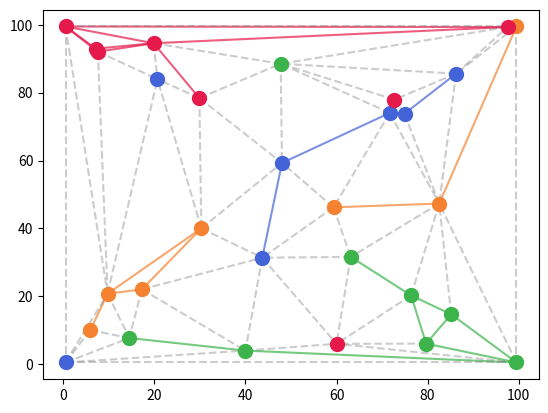

This chart was generated by the following Python code:
"""Try to construct graph of connected player units using delaunay triangulation
"""
import numpy as np
from scipy.spatial import Delaunay
import matplotlib.pyplot as plt
from typing import Tuple
import random


class Unit:
    def __init__(self, player: int, pos: Tuple):
        """The unit of each player. New unit spawns every N days. Can be moved in any direction by 1 km"""
        assert 0 <= player < 4

        self.player = int(player)
        self.pos = pos
        self.status = 1  # 1 = alive, 0 = dead


def delaunay2edges(tri_simplices):
    """Convert the delaunay tris to unique edges
    Args:
        simplices: Triangles. The .simplices param of the triangulation object from scipy.
    Ref:
        https://stackoverflow.com/questions/69512972/how-to-generate-edge-index-after-delaunay-triangulation
    """

    def less_first(a, b):
        return [a, b] if a < b else [b, a]

    list_of_edges = []

    for triangle in tri_simplices:
        for e1, e2 in [[0, 1], [1, 2], [2, 0]]:  # for all edges of triangle
            list_of_edges.append(less_first(triangle[e1], triangle[e2]))  # always lesser index first

    array_of_edges = np.unique(list_of_edges, axis=0)  # remove duplicates
    return array_of_edges


def hex_to_rgb(col: str = "#ffffff"):
    return tuple(int(col.lstrip('#')[i:i + 2], 16) for i in (0, 2, 4))


def compute_triangle_circumcenters(xy_pts, tri_arr):
    """
    Compute the centers of the circumscribing circle of each triangle in a triangulation.
    Args:
        xy_pts : np.array, points array of shape (n, 2)
        tri_arr :  np.array, triangles array of shape (m, 3), each row is a triple of indices in the xy_pts array

    Return:
        circumcenter points array of shape (m, 2)

    Ref:
        https://stackoverflow.com/questions/5596317/getting-the-circumcentres-from-a-delaunay-triangulation-generated-using-matplotl

    Usage:
        from scipy.spatial import Delaunay
        xy_pts = np.vstack([x, y]).T
        dt = Delaunay(xy_pts)
        cc = compute_triangle_circumcenters(dt.points, dt.simplices)
    """
    tri_pts = xy_pts[tri_arr]  # (m, 3, 2) - triangles as points (not indices)

    # finding the circumcenter (x, y) of a triangle defined by three points:
    # (x-x0)**2 + (y-y0)**2 = (x-x1)**2 + (y-y1)**2
    # (x-x0)**2 + (y-y0)**2 = (x-x2)**2 + (y-y2)**2
    #
    # becomes two linear equations (squares are canceled):
    # 2(x1-x0)*x + 2(y1-y0)*y = (x1**2 + y1**2) - (x0**2 + y0**2)
    # 2(x2-x0)*x + 2(y2-y0)*y = (x2**2 + y2**2) - (x0**2 + y0**2)
    a = 2 * (tri_pts[:, 1, 0] - tri_pts[:, 0, 0])
    b = 2 * (tri_pts[:, 1, 1] - tri_pts[:, 0, 1])
    c = 2 * (tri_pts[:, 2, 0] - tri_pts[:, 0, 0])
    d = 2 * (tri_pts[:, 2, 1] - tri_pts[:, 0, 1])

    v1 = (tri_pts[:, 1, 0] ** 2 + tri_pts[:, 1, 1] ** 2) - (tri_pts[:, 0, 0] ** 2 + tri_pts[:, 0, 1] ** 2)
    v2 = (tri_pts[:, 2, 0] ** 2 + tri_pts[:, 2, 1] ** 2) - (tri_pts[:, 0, 0] ** 2 + tri_pts[:, 0, 1] ** 2)

    # solve 2x2 system (see https://en.wikipedia.org/wiki/Invertible_matrix#Inversion_of_2_%C3%97_2_matrices)
    det = (a * d - b * c)
    detx = (v1 * d - v2 * b)
    dety = (a * v2 - c * v1)

    x = detx / det
    y = dety / det

    return (np.vstack((x, y))).T


def convert_pt_for_plotting(x, y, map_size):
    """Convert the coords of a point for plotting b/w sim and matplotlib"""
    return y, map_size - x


def check_pts_within_bounds(pts: np.ndarray, pt_min: Tuple, pt_max: Tuple):
    """Check that each point (circumcenter) is within a given bounding box"""
    xx = (pts[:, 0] > pt_min[0]) & (pts[:, 0] < pt_max[0])
    yy = (pts[:, 1] > pt_min[1]) & (pts[:, 1] < pt_max[1])
    valid = xx & yy  # Shape: [n,]
    return valid


if __name__ == "__main__":
    # random.seed(13)
    random.seed(18)

    # NOTE: Delaunay will ignore inconsistencies such as duplicate points
    player_colors = ['#e6194B', '#f58231', '#3cb44b', '#4363d8']
    player_colors = list(map(hex_to_rgb, player_colors))
    map_size = 100

    units = [
        # Corners
        Unit(0, (0.5, 0.5)),
        Unit(1, (0.5, 99.5)),
        Unit(2, (99.5, 99.5)),
        Unit(3, (99.5, 0.5)),
        # # Middle
        # Unit(0, (57, 57)),
        # Unit(2, (53, 53)),
        # # offset
        # Unit(0, (47, 67)),
        # Unit(2, (63, 43)),
    ]

    # Scatter some points near home base of each player
    for idx in range(3):
        units.append(Unit(0, (random.random() * 30, random.random() * 30)))
        units.append(Unit(1, (100 - random.random() * 30, random.random() * 30)))
        units.append(Unit(2, (100 - random.random() * 30, 100 - random.random() * 30)))
        units.append(Unit(3, (random.random() * 30, 100 - random.random() * 30)))

    # Scatter more throughout the map
    for idx in range(4):
        for idy in range(3):
            units.append(Unit(idx, (random.random() * 100.0, random.random() * 100.0)))

    # Corner-case 1: Enemy unit close to the boundary should cut off path b/w 2 unit, even with valid delaunay tris
    #   connecting the 2 friendly units.
    units.append(Unit(2, (96, 40)))
    units.append(Unit(0, (94, 60)))

    # Construct 2 lists for passing to shapely/scipy for triangulation
    pts = [(u.pos[0], u.pos[1]) for u in units]
    player_ids = [x.player for x in units]

    points = np.array(pts)  # Shape: [N, 2]
    tri = Delaunay(pts)
    # tri.find_simplex(p)  # Find simplex associated with point p

    edges = delaunay2edges(tri.simplices)  # Shape: [N, 2]

    # Count valid edges
    edge_player_id = []  # Player each edge belongs to
    for p1, p2 in edges:
        player1 = player_ids[p1]
        player2 = player_ids[p2]
        if player1 == player2:
            edge_player_id.append(player1)
        else:
            edge_player_id.append(-1)

    edge_player_id = np.array(edge_player_id)
    valid_edges = (edge_player_id > -1)

    # Plot the valid edges
    for (p1, p2), pl in zip(edges[valid_edges], edge_player_id[valid_edges]):
        x1, y1 = points[p1]
        x2, y2 = points[p2]

        x1, y1 = convert_pt_for_plotting(x1, y1, map_size)
        x2, y2 = convert_pt_for_plotting(x2, y2, map_size)
        col = np.array((*player_colors[pl], 255)) / 255.0
        plt.plot([x1, x2], [y1, y2], color=col, alpha=0.7)

    # Plot the invalid edges
    for p1, p2 in edges[~valid_edges]:
        x1, y1 = points[p1]
        x2, y2 = points[p2]

        x1, y1 = convert_pt_for_plotting(x1, y1, map_size)
        x2, y2 = convert_pt_for_plotting(x2, y2, map_size)
        plt.plot([x1, x2], [y1, y2], color='grey', linestyle='dashed', alpha=0.4)

    # Plot the units
    for pt, pl in zip(points, player_ids):
        x, y = pt

        x, y = convert_pt_for_plotting(x, y, map_size)
        col = np.array((*player_colors[pl], 255)) / 255.0
        plt.plot(x, y, marker="o", markersize=10, markeredgecolor=col, markerfacecolor=col)

    plt.show()

    # ----- Out of Bound Circumcenters -----
    # FAIL - We thought ignoring triangles with circumcenter outside bounds would help fix corner case 1.
    #   Causes some points close to home base to not have an edge back to base.

    # cc = compute_triangle_circumcenters(tri.points, tri.simplices)  # Shape: [N, 2]
    # cc_mask_1d = check_pts_within_bounds(cc, (0, 0), (map_size, map_size))
    # cc_valid = cc[cc_mask_1d, :]  # Broadcast mask to all channels
    #
    # simplex_valid = tri.simplices[cc_mask_1d, :]
    # edges = delaunay2edges(simplex_valid)  # Shape: [N, 2]
    #
    # # Plot the out-of-bound edges
    # simplex_out = tri.simplices[~cc_mask_1d, :]
    # edges_out = delaunay2edges(simplex_out)  # Shape: [N, 2]
    # for p1, p2 in edges_out:
    #     x1, y1 = points[p1]
    #     x2, y2 = points[p2]
    #
    #     x1, y1 = convert_pt_for_plotting(x1, y1, map_size)
    #     x2, y2 = convert_pt_for_plotting(x2, y2, map_size)
    #     plt.plot([x1, x2], [y1, y2], color='black', linestyle='dashed', alpha=0.6)
    # ------------------------
